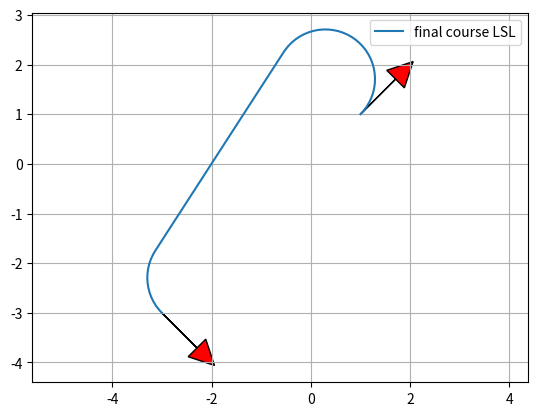

Recreate this plot in Python.
"""
Dubins path planner helper code.
"""
import math

import matplotlib.pyplot as plt
import numpy as np


show_animation = True


def mod2pi(theta):
    return theta - 2.0 * math.pi * math.floor(theta / 2.0 / math.pi)


def pi_2_pi(angle):
    return (angle + math.pi) % (2 * math.pi) - math.pi


def left_straight_left(alpha, beta, d):
    sa = math.sin(alpha)
    sb = math.sin(beta)
    ca = math.cos(alpha)
    cb = math.cos(beta)
    c_ab = math.cos(alpha - beta)

    tmp0 = d + sa - sb

    mode = ["L", "S", "L"]
    p_squared = 2 + (d * d) - (2 * c_ab) + (2 * d * (sa - sb))
    if p_squared < 0:
        return None, None, None, mode
    tmp1 = math.atan2((cb - ca), tmp0)
    t = mod2pi(-alpha + tmp1)
    p = math.sqrt(p_squared)
    q = mod2pi(beta - tmp1)

    return t, p, q, mode


def right_straight_right(alpha, beta, d):
    sa = math.sin(alpha)
    sb = math.sin(beta)
    ca = math.cos(alpha)
    cb = math.cos(beta)
    c_ab = math.cos(alpha - beta)

    tmp0 = d - sa + sb
    mode = ["R", "S", "R"]
    p_squared = 2 + (d * d) - (2 * c_ab) + (2 * d * (sb - sa))
    if p_squared < 0:
        return None, None, None, mode
    tmp1 = math.atan2((ca - cb), tmp0)
    t = mod2pi(alpha - tmp1)
    p = math.sqrt(p_squared)
    q = mod2pi(-beta + tmp1)

    return t, p, q, mode


def left_straight_right(alpha, beta, d):
    sa = math.sin(alpha)
    sb = math.sin(beta)
    ca = math.cos(alpha)
    cb = math.cos(beta)
    c_ab = math.cos(alpha - beta)

    p_squared = -2 + (d * d) + (2 * c_ab) + (2 * d * (sa + sb))
    mode = ["L", "S", "R"]
    if p_squared < 0:
        return None, None, None, mode
    p = math.sqrt(p_squared)
    tmp2 = math.atan2((-ca - cb), (d + sa + sb)) - math.atan2(-2.0, p)
    t = mod2pi(-alpha + tmp2)
    q = mod2pi(-mod2pi(beta) + tmp2)

    return t, p, q, mode


def right_straight_left(alpha, beta, d):
    sa = math.sin(alpha)
    sb = math.sin(beta)
    ca = math.cos(alpha)
    cb = math.cos(beta)
    c_ab = math.cos(alpha - beta)

    p_squared = (d * d) - 2 + (2 * c_ab) - (2 * d * (sa + sb))
    mode = ["R", "S", "L"]
    if p_squared < 0:
        return None, None, None, mode
    p = math.sqrt(p_squared)
    tmp2 = math.atan2((ca + cb), (d - sa - sb)) - math.atan2(2.0, p)
    t = mod2pi(alpha - tmp2)
    q = mod2pi(beta - tmp2)

    return t, p, q, mode


def right_left_right(alpha, beta, d):
    sa = math.sin(alpha)
    sb = math.sin(beta)
    ca = math.cos(alpha)
    cb = math.cos(beta)
    c_ab = math.cos(alpha - beta)

    mode = ["R", "L", "R"]
    tmp_rlr = (6.0 - d * d + 2.0 * c_ab + 2.0 * d * (sa - sb)) / 8.0
    if abs(tmp_rlr) > 1.0:
        return None, None, None, mode

    p = mod2pi(2 * math.pi - math.acos(tmp_rlr))
    t = mod2pi(alpha - math.atan2(ca - cb, d - sa + sb) + mod2pi(p / 2.0))
    q = mod2pi(alpha - beta - t + mod2pi(p))
    return t, p, q, mode


def left_right_left(alpha, beta, d):
    sa = math.sin(alpha)
    sb = math.sin(beta)
    ca = math.cos(alpha)
    cb = math.cos(beta)
    c_ab = math.cos(alpha - beta)

    mode = ["L", "R", "L"]
    tmp_lrl = (6.0 - d * d + 2.0 * c_ab + 2.0 * d * (- sa + sb)) / 8.0
    if abs(tmp_lrl) > 1:
        return None, None, None, mode
    p = mod2pi(2 * math.pi - math.acos(tmp_lrl))
    t = mod2pi(-alpha - math.atan2(ca - cb, d + sa - sb) + p / 2.0)
    q = mod2pi(mod2pi(beta) - alpha - t + mod2pi(p))

    return t, p, q, mode


def dubins_path_planning_from_origin(end_x, end_y, end_yaw, curvature, step_size):
    dx = end_x
    dy = end_y
    D = math.hypot(dx, dy)
    d = D * curvature

    theta = mod2pi(math.atan2(dy, dx))
    alpha = mod2pi(- theta)
    beta = mod2pi(end_yaw - theta)

    planners = [left_straight_left, right_straight_right, left_straight_right, right_straight_left, right_left_right,
                left_right_left]

    best_cost = float("inf")
    bt, bp, bq, best_mode = None, None, None, None

    for planner in planners:
        t, p, q, mode = planner(alpha, beta, d)
        if t is None:
            continue

        cost = (abs(t) + abs(p) + abs(q))
        if best_cost > cost:
            bt, bp, bq, best_mode = t, p, q, mode
            best_cost = cost
    lengths = [bt, bp, bq]

    px, py, pyaw, directions = generate_local_course(
        sum(lengths), lengths, best_mode, curvature, step_size)

    return px, py, pyaw, best_mode, best_cost


def interpolate(ind, length, mode, max_curvature, origin_x, origin_y, origin_yaw, path_x, path_y, path_yaw, directions):
    if mode == "S":
        path_x[ind] = origin_x + length / max_curvature * math.cos(origin_yaw)
        path_y[ind] = origin_y + length / max_curvature * math.sin(origin_yaw)
        path_yaw[ind] = origin_yaw
    else:  # curve
        ldx = math.sin(length) / max_curvature
        ldy = 0.0
        if mode == "L":  # left turn
            ldy = (1.0 - math.cos(length)) / max_curvature
        elif mode == "R":  # right turn
            ldy = (1.0 - math.cos(length)) / -max_curvature
        gdx = math.cos(-origin_yaw) * ldx + math.sin(-origin_yaw) * ldy
        gdy = -math.sin(-origin_yaw) * ldx + math.cos(-origin_yaw) * ldy
        path_x[ind] = origin_x + gdx
        path_y[ind] = origin_y + gdy

    if mode == "L":  # left turn
        path_yaw[ind] = origin_yaw + length
    elif mode == "R":  # right turn
        path_yaw[ind] = origin_yaw - length

    if length > 0.0:
        directions[ind] = 1
    else:
        directions[ind] = -1

    return path_x, path_y, path_yaw, directions


def dubins_path_planning(sx, sy, syaw, ex, ey, eyaw, c, step_size=0.1):
    """
    Dubins path plannner

    input:
        sx x position of start point [m]
        sy y position of start point [m]
        syaw yaw angle of start point [rad]
        ex x position of end point [m]
        ey y position of end point [m]
        eyaw yaw angle of end point [rad]
        c curvature [1/m]

    output:
        px
        py
        pyaw
        mode

    """

    ex = ex - sx
    ey = ey - sy

    lex = math.cos(syaw) * ex + math.sin(syaw) * ey
    ley = - math.sin(syaw) * ex + math.cos(syaw) * ey
    leyaw = eyaw - syaw

    lpx, lpy, lpyaw, mode, clen = dubins_path_planning_from_origin(
        lex, ley, leyaw, c, step_size)

    px = [math.cos(-syaw) * x + math.sin(-syaw)
          * y + sx for x, y in zip(lpx, lpy)]
    py = [- math.sin(-syaw) * x + math.cos(-syaw)
          * y + sy for x, y in zip(lpx, lpy)]
    pyaw = [pi_2_pi(iyaw + syaw) for iyaw in lpyaw]

    return px, py, pyaw, mode, clen


def generate_local_course(total_length, lengths, mode, max_curvature, step_size):
    n_point = math.trunc(total_length / step_size) + len(lengths) + 4

    path_x = [0.0 for _ in range(n_point)]
    path_y = [0.0 for _ in range(n_point)]
    path_yaw = [0.0 for _ in range(n_point)]
    directions = [0.0 for _ in range(n_point)]
    ind = 1

    if lengths[0] > 0.0:
        directions[0] = 1
    else:
        directions[0] = -1

    ll = 0.0

    for (m, l, i) in zip(mode, lengths, range(len(mode))):
        if l > 0.0:
            d = step_size
        else:
            d = -step_size

        # set origin state
        origin_x, origin_y, origin_yaw = path_x[ind], path_y[ind], path_yaw[ind]

        ind -= 1
        if i >= 1 and (lengths[i - 1] * lengths[i]) > 0:
            pd = - d - ll
        else:
            pd = d - ll

        while abs(pd) <= abs(l):
            ind += 1
            path_x, path_y, path_yaw, directions = interpolate(
                ind, pd, m, max_curvature, origin_x, origin_y, origin_yaw, path_x, path_y, path_yaw, directions)
            pd += d

        ll = l - pd - d  # calc remain length

        ind += 1
        path_x, path_y, path_yaw, directions = interpolate(
            ind, l, m, max_curvature, origin_x, origin_y, origin_yaw, path_x, path_y, path_yaw, directions)

    if len(path_x) <= 1:
        return [], [], [], []

    # remove unused data
    while len(path_x) >= 1 and path_x[-1] == 0.0:
        path_x.pop()
        path_y.pop()
        path_yaw.pop()
        directions.pop()

    return path_x, path_y, path_yaw, directions


def plot_arrow(x, y, yaw, length=1.0, width=0.5, fc="r", ec="k"):  # pragma: no cover
    """
    Plot arrow
    """

    if not isinstance(x, float):
        for (ix, iy, iyaw) in zip(x, y, yaw):
            plot_arrow(ix, iy, iyaw)
    else:
        plt.arrow(x, y, length * math.cos(yaw), length * math.sin(yaw),
                  fc=fc, ec=ec, head_width=width, head_length=width)
        plt.plot(x, y)


def main():
    print("Dubins path planner sample start!!")

    start_x = 1.0  # [m]
    start_y = 1.0  # [m]
    start_yaw = np.deg2rad(45.0)  # [rad]

    end_x = -3.0  # [m]
    end_y = -3.0  # [m]
    end_yaw = np.deg2rad(-45.0)  # [rad]

    curvature = 1.0

    px, py, pyaw, mode, clen = dubins_path_planning(start_x, start_y, start_yaw,
                                                    end_x, end_y, end_yaw, curvature)

    if show_animation:
        plt.plot(px, py, label="final course " + "".join(mode))

        # plotting
        plot_arrow(start_x, start_y, start_yaw)
        plot_arrow(end_x, end_y, end_yaw)

        plt.legend()
        plt.grid(True)
        plt.axis("equal")
        plt.show()


if __name__ == '__main__':
    main()
